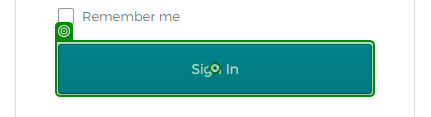
Workflow: TestDescriptors

Step 1: click on the text box 'okta-signin-submit' in window 'Login page' (chrome.exe)
